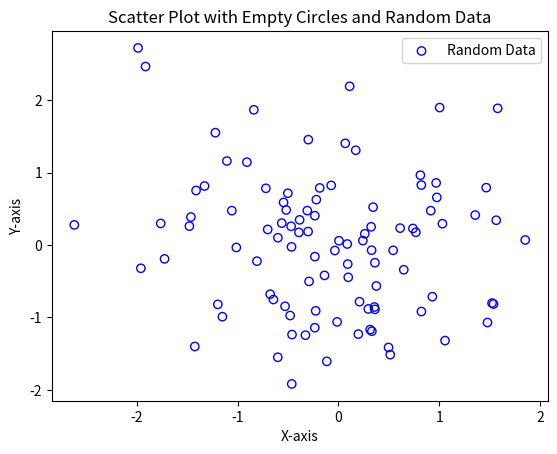

Reproduce this figure in Python.
import matplotlib.pyplot as plt
import numpy as np

# Generate random data
np.random.seed(42)  # Setting a seed for reproducibility
num_points = 100
random_x = np.random.randn(num_points)
random_y = np.random.randn(num_points)

# Create a scatter plot with empty circles
plt.scatter(random_x, random_y, facecolors='none', edgecolors='blue', marker='o', label='Random Data')

# Adding labels and title
plt.xlabel('X-axis')
plt.ylabel('Y-axis')
plt.title('Scatter Plot with Empty Circles and Random Data')

# Adding legend
plt.legend()

# Display the scatter plot
plt.show()
